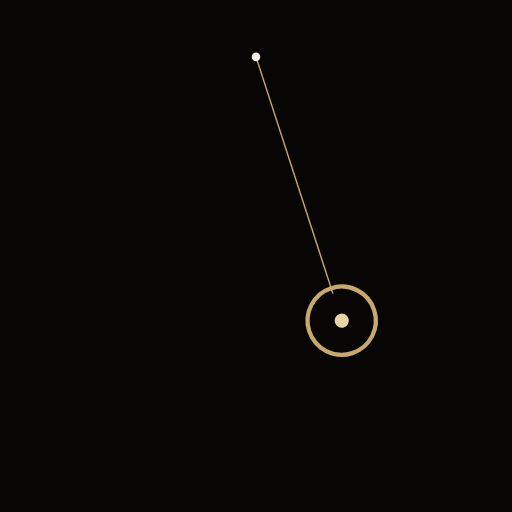
t = 0.00 s
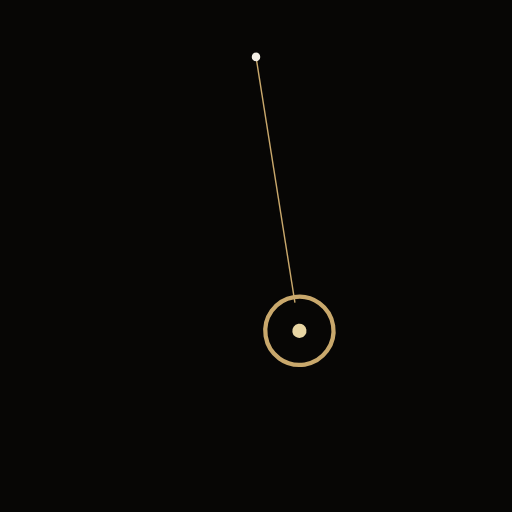
t = 0.33 s
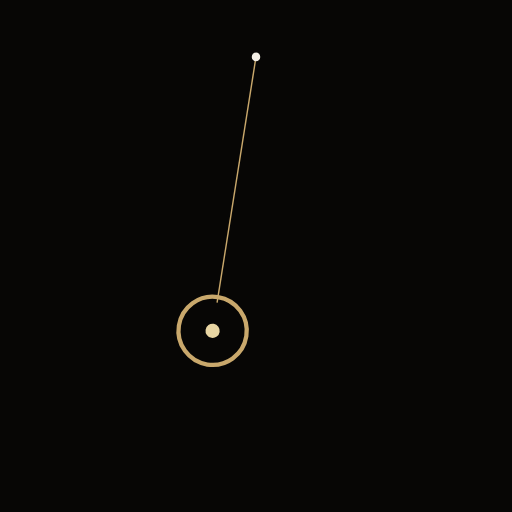
t = 0.98 s
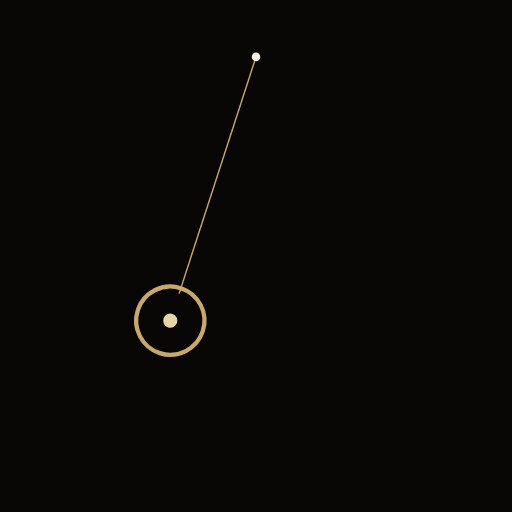
t = 1.30 s
t = 1.63 s: frame unchanged from t = 0.98 s, image omitted
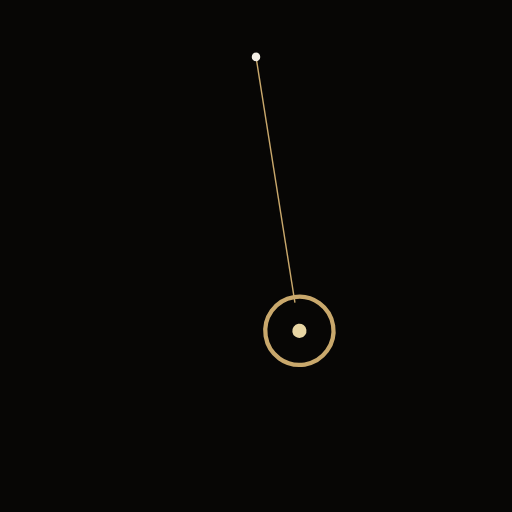
t = 2.28 s

The animated SVG that drew these frames (rendered in a browser with its animation timeline set to each time). Animation: 2 SMIL elements (animateTransform=2); one cycle of 2.60 s, repeats indefinitely.

<svg xmlns="http://www.w3.org/2000/svg" viewBox="0 0 720 720" width="720" height="720" role="img" aria-label="Python-generated watch animation">
  <rect width="100%" height="100%" fill="#070605"/>
  <style>
    
  </style>
  
  <line x1="360" y1="80" x2="360" y2="430" stroke="#c9a86c" stroke-width="2">
    <animateTransform attributeName="transform" type="rotate" values="-18 360 80;18 360 80;-18 360 80" dur="2.6s" repeatCount="indefinite"/>
  </line>
  <g>
    <animateTransform attributeName="transform" type="rotate" values="-18 360 80;18 360 80;-18 360 80" dur="2.6s" repeatCount="indefinite"/>
    <circle cx="360" cy="470" r="48" fill="none" stroke="#c9a86c" stroke-width="6"/>
    <circle cx="360" cy="470" r="10" fill="#e8d5a3"/>
  </g>
  <circle cx="360" cy="80" r="6" fill="#f4efe6"/>

</svg>
